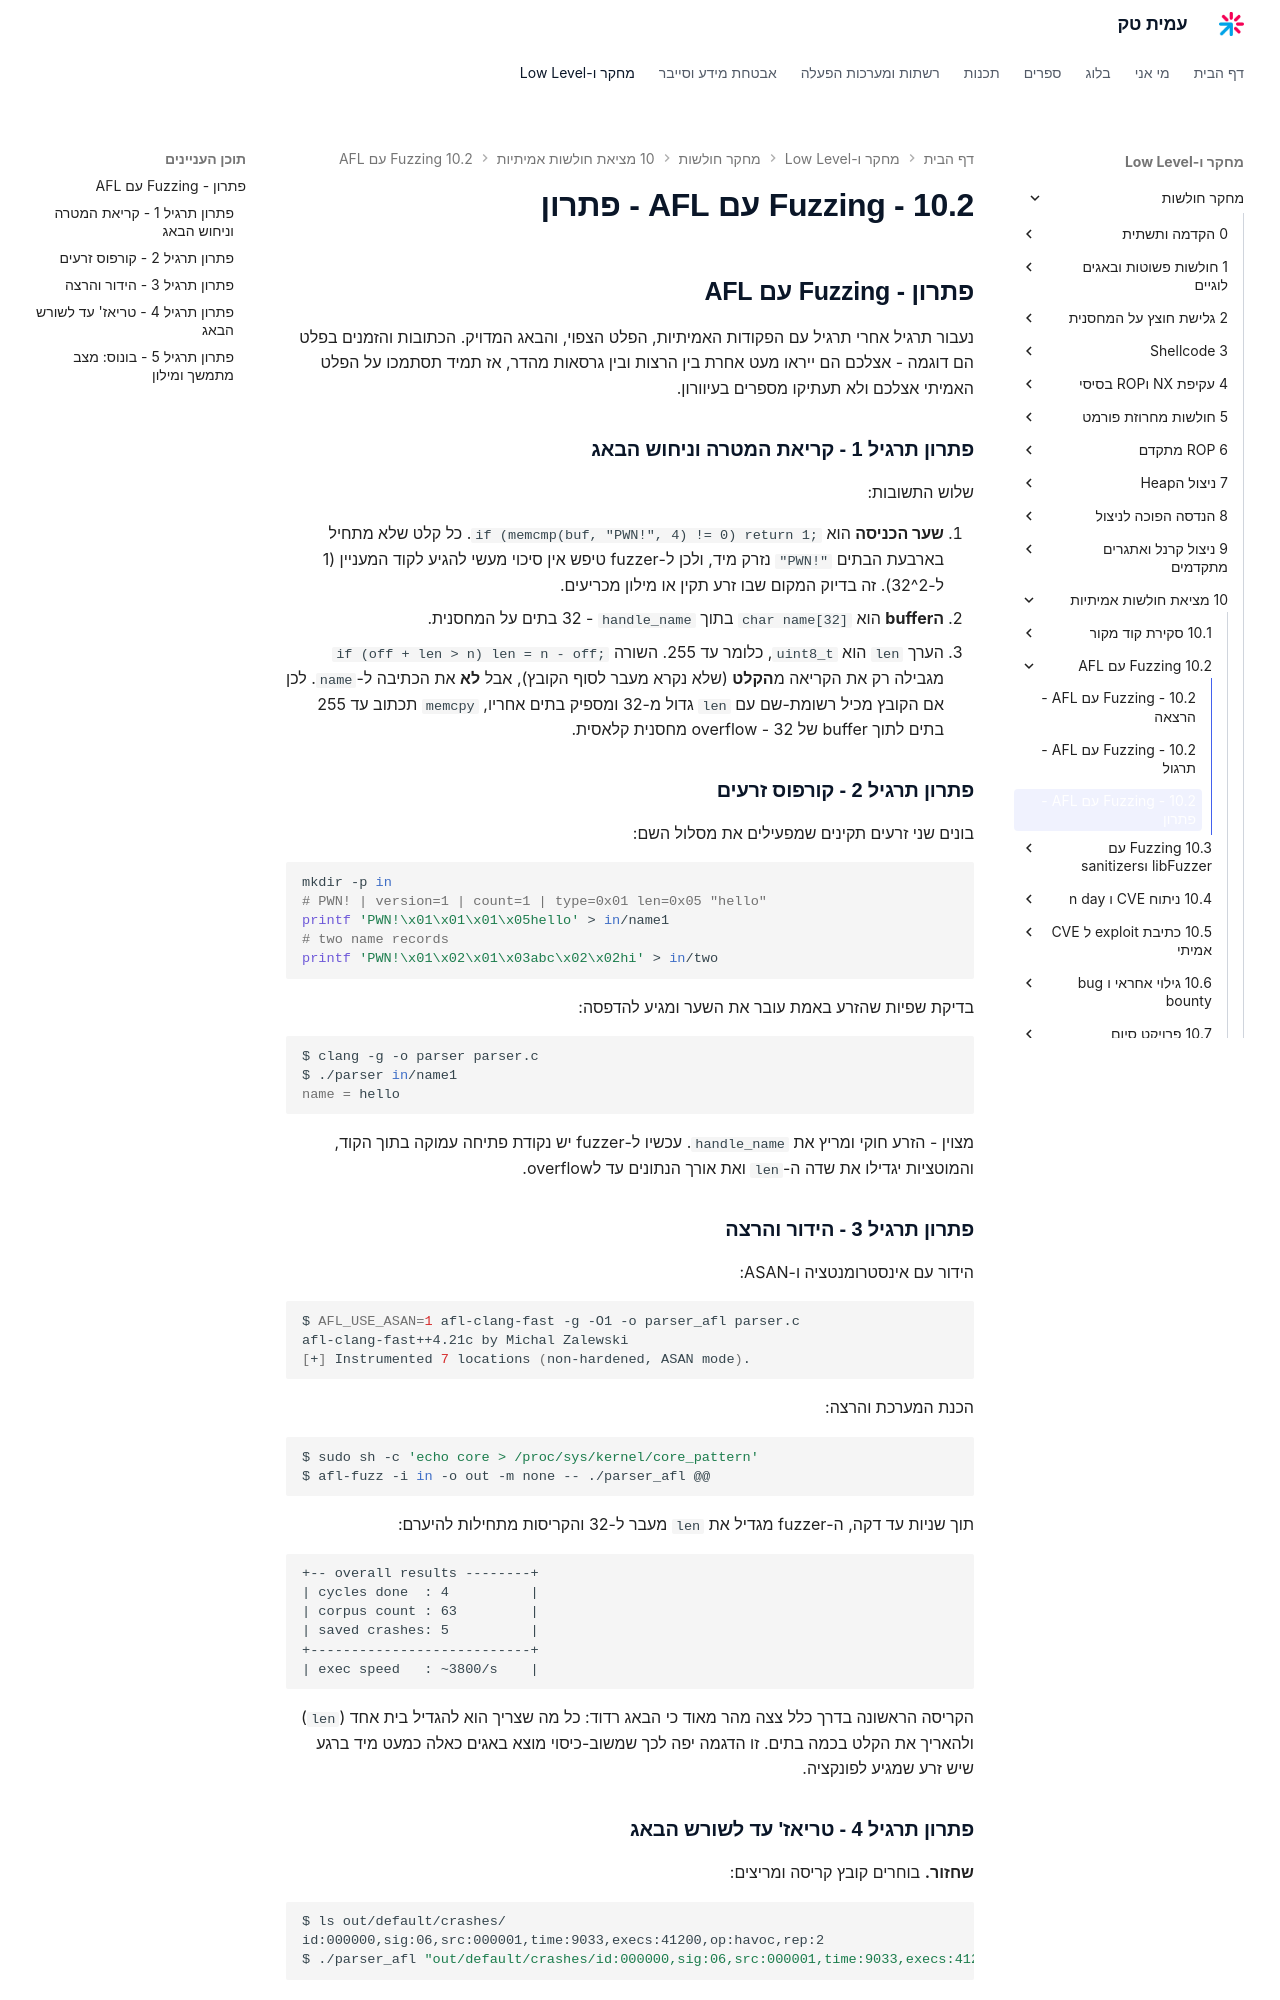

repository: AmitPinchasi/amittech · page: מחקר-חולשות/10 - מציאת חולשות אמיתיות/10.2 - Fuzzing עם AFL/10.2 - Fuzzing עם AFL - פתרון/index.html · generator: mkdocs

## פתרון - Fuzzing עם AFL

נעבור תרגיל אחרי תרגיל עם הפקודות האמיתיות, הפלט הצפוי, והבאג המדויק. הכתובות והזמנים בפלט הם דוגמה - אצלכם הם ייראו מעט אחרת בין הרצות ובין גרסאות מהדר, אז תמיד תסתמכו על הפלט האמיתי אצלכם ולא תעתיקו מספרים בעיוורון.

### פתרון תרגיל 1 - קריאת המטרה וניחוש הבאג

שלוש התשובות:

1. **שער הכניסה** הוא `if (memcmp(buf, "PWN!", 4) != 0) return 1;`. כל קלט שלא מתחיל בארבעת הבתים `"PWN!"` נזרק מיד, ולכן ל-fuzzer טיפש אין סיכוי מעשי להגיע לקוד המעניין (1 ל-2^32). זה בדיוק המקום שבו זרע תקין או מילון מכריעים.
2. **הbuffer** הוא `char name[32]` בתוך `handle_name` - 32 בתים על המחסנית.
3. הערך `len` הוא `uint8_t`, כלומר עד 255. השורה `if (off + len > n) len = n - off;` מגבילה רק את הקריאה מ**הקלט** (שלא נקרא מעבר לסוף הקובץ), אבל **לא** את הכתיבה ל-`name`. לכן אם הקובץ מכיל רשומת-שם עם `len` גדול מ-32 ומספיק בתים אחריו, `memcpy` תכתוב עד 255 בתים לתוך buffer של 32 - overflow מחסנית קלאסית.

### פתרון תרגיל 2 - קורפוס זרעים

בונים שני זרעים תקינים שמפעילים את מסלול השם:

```bash
mkdir -p in
# PWN! | version=1 | count=1 | type=0x01 len=0x05 "hello"
printf 'PWN!\x01\x01\x01\x05hello' > in/name1
# two name records
printf 'PWN!\x01\x02\x01\x03abc\x02\x02hi' > in/two
```

בדיקת שפיות שהזרע באמת עובר את השער ומגיע להדפסה:

```bash
$ clang -g -o parser parser.c
$ ./parser in/name1
name = hello
```

מצוין - הזרע חוקי ומריץ את `handle_name`. עכשיו ל-fuzzer יש נקודת פתיחה עמוקה בתוך הקוד, והמוטציות יגדילו את שדה ה-`len` ואת אורך הנתונים עד לoverflow.

### פתרון תרגיל 3 - הידור והרצה

הידור עם אינסטרומנטציה ו-ASAN:

```bash
$ AFL_USE_ASAN=1 afl-clang-fast -g -O1 -o parser_afl parser.c
afl-clang-fast++4.21c by Michal Zalewski
[+] Instrumented 7 locations (non-hardened, ASAN mode).
```

הכנת המערכת והרצה:

```bash
$ sudo sh -c 'echo core > /proc/sys/kernel/core_pattern'
$ afl-fuzz -i in -o out -m none -- ./parser_afl @@
```

תוך שניות עד דקה, ה-fuzzer מגדיל את `len` מעבר ל-32 והקריסות מתחילות להיערם:

```text
+-- overall results --------+
| cycles done  : 4          |
| corpus count : 63         |
| saved crashes: 5          |
+---------------------------+
| exec speed   : ~3800/s    |
```

הקריסה הראשונה בדרך כלל צצה מהר מאוד כי הבאג רדוד: כל מה שצריך הוא להגדיל בית אחד (`len`) ולהאריך את הקלט בכמה בתים. זו הדגמה יפה לכך שמשוב-כיסוי מוצא באגים כאלה כמעט מיד ברגע שיש זרע שמגיע לפונקציה.
